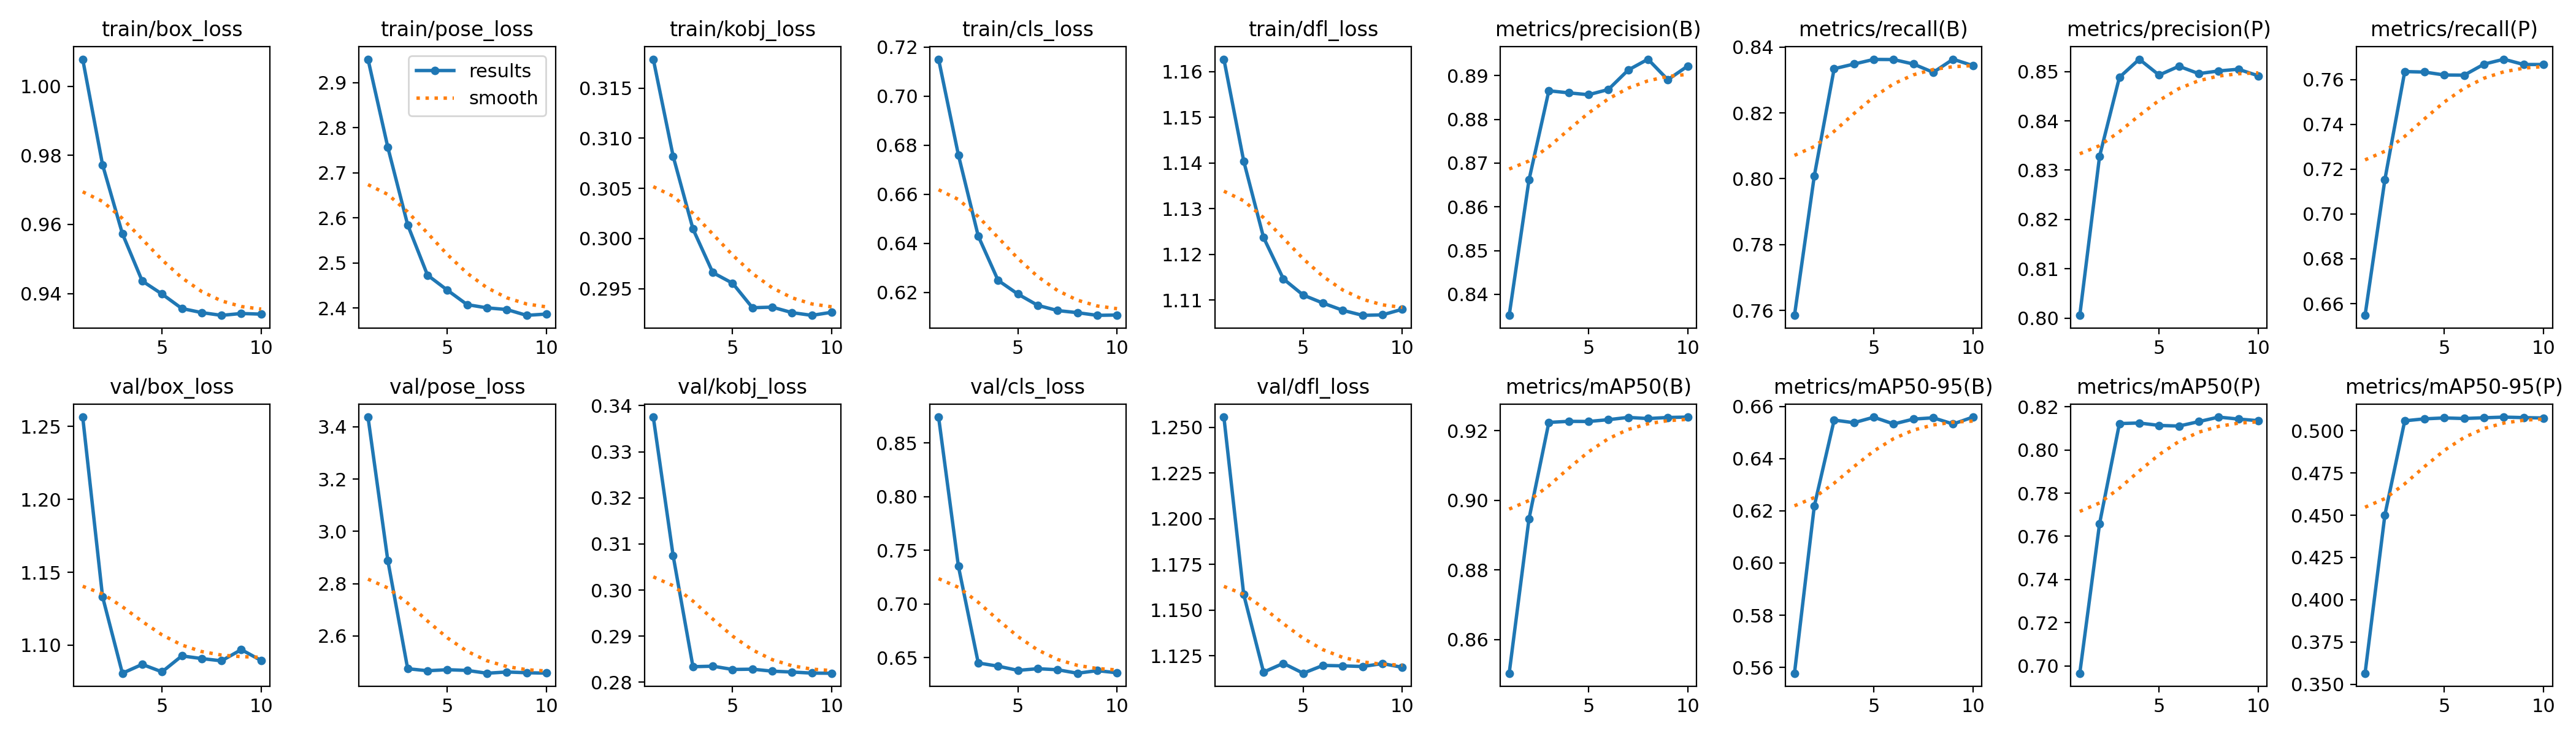

Values plotted in this chart, from the file beside it:
epoch, time, train/box_loss, train/pose_loss, train/kobj_loss, train/cls_loss, train/dfl_loss, metrics/precision(B), metrics/recall(B), metrics/mAP50(B), metrics/mAP50-95(B), metrics/precision(P), metrics/recall(P), metrics/mAP50(P), metrics/mAP50-95(P), val/box_loss, val/pose_loss, val/kobj_loss, val/cls_loss, val/dfl_loss, lr/pg0, lr/pg1, lr/pg2
1, 259.2, 1.008, 2.952, 0.3179, 0.7151, 1.163, 0.8352, 0.7585, 0.8504, 0.5578, 0.8006, 0.6548, 0.6966, 0.3565, 1.256, 3.437, 0.3375, 0.8742, 1.256, 0.06675, 3.32581e-06, 3.32581e-06
2, 513, 0.9773, 2.756, 0.3082, 0.676, 1.14, 0.8662, 0.8009, 0.8947, 0.6218, 0.8328, 0.7154, 0.7659, 0.4502, 1.133, 2.888, 0.3075, 0.7351, 1.159, 0.03342, 6.49781e-06, 6.49781e-06
3, 766.3, 0.9574, 2.585, 0.301, 0.643, 1.124, 0.8865, 0.8334, 0.9224, 0.6548, 0.8488, 0.7635, 0.8122, 0.5059, 1.081, 2.474, 0.2834, 0.6451, 1.116, 8.42924e-05, 9.04782e-06, 9.04782e-06
4, 1020, 0.9436, 2.473, 0.2966, 0.6249, 1.115, 0.8861, 0.8349, 0.9227, 0.6537, 0.8525, 0.7633, 0.8125, 0.507, 1.087, 2.466, 0.2835, 0.6421, 1.121, 7.95954e-06, 7.95954e-06, 7.95954e-06
5, 1273, 0.9399, 2.44, 0.2955, 0.6193, 1.111, 0.8856, 0.8363, 0.9226, 0.6559, 0.8493, 0.762, 0.8114, 0.5076, 1.082, 2.47, 0.2828, 0.6382, 1.115, 6.57963e-06, 6.57963e-06, 6.57963e-06
6, 1527, 0.9357, 2.408, 0.2931, 0.6147, 1.109, 0.8868, 0.8362, 0.9232, 0.6532, 0.8511, 0.7619, 0.8111, 0.5072, 1.093, 2.468, 0.2828, 0.6397, 1.12, 5.05e-06, 5.05e-06, 5.05e-06
7, 1780, 0.9345, 2.401, 0.2932, 0.6126, 1.108, 0.8912, 0.8349, 0.9238, 0.6551, 0.8496, 0.7669, 0.8131, 0.5077, 1.091, 2.457, 0.2824, 0.6388, 1.119, 3.52037e-06, 3.52037e-06, 3.52037e-06
8, 2034, 0.9337, 2.397, 0.2926, 0.6117, 1.107, 0.8937, 0.8323, 0.9235, 0.6556, 0.8501, 0.7691, 0.8152, 0.5081, 1.089, 2.462, 0.2822, 0.6355, 1.119, 2.14046e-06, 2.14046e-06, 2.14046e-06
9, 2287, 0.9342, 2.384, 0.2923, 0.6106, 1.107, 0.889, 0.8363, 0.9238, 0.6532, 0.8505, 0.7667, 0.8143, 0.5078, 1.097, 2.459, 0.282, 0.6379, 1.121, 1.04537e-06, 1.04537e-06, 1.04537e-06
10, 2541, 0.934, 2.387, 0.2927, 0.6108, 1.108, 0.8922, 0.8344, 0.9239, 0.6559, 0.8491, 0.7667, 0.8136, 0.5075, 1.089, 2.457, 0.2819, 0.6359, 1.119, 3.4227e-07, 3.4227e-07, 3.4227e-07
